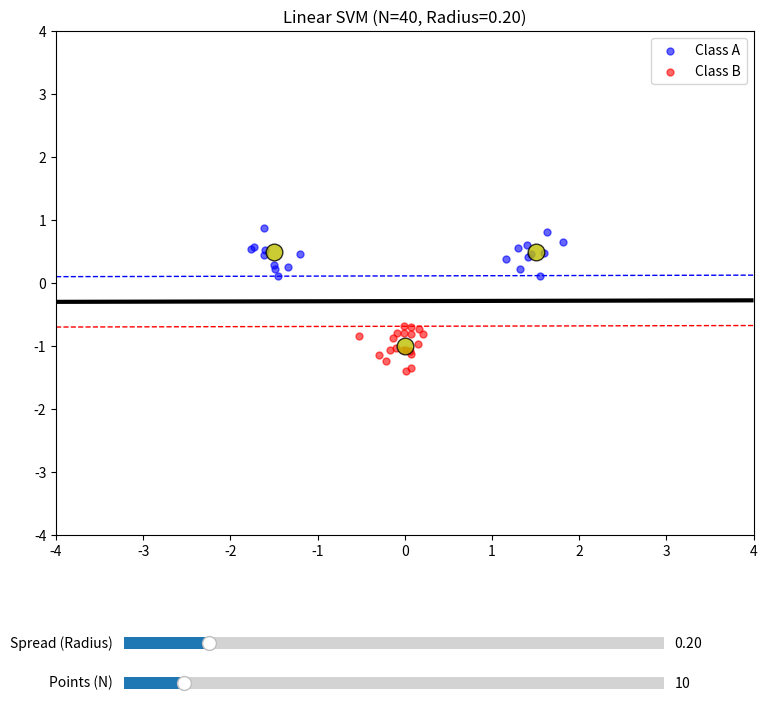

This figure's Python source:
import numpy as np
import random
from scipy.optimize import minimize
import matplotlib.pyplot as plt
from matplotlib.widgets import Slider

# --- SVM Engine (Linear Kernel Implementation) ---

def kernel_linear(x, y):
    """Linear kernel: returns the scalar product[cite: 100]."""
    return np.dot(x, y)

def solve_svm(x, t, kernel_func, C=1000):
    """Solves the dual optimization task[cite: 7, 14]."""
    N = x.shape[0]
    # Pre-compute Matrix P [cite: 154, 155]
    P = np.zeros((N, N))
    for i in range(N):
        for j in range(N):
            P[i, j] = t[i] * t[j] * kernel_func(x[i], x[j])

    def objective(alpha): # [cite: 124, 150]
        return 0.5 * np.dot(alpha, np.dot(P, alpha)) - np.sum(alpha)

    def zerofun(alpha): # [cite: 142, 162]
        return np.dot(alpha, t)

    bounds = [(0, C) for _ in range(N)] # [cite: 87, 128]
    constraints = {'type': 'eq', 'fun': zerofun}
    
    ret = minimize(objective, np.zeros(N), bounds=bounds, constraints=constraints)
    
    if not ret.success: # [cite: 170, 243]
        return None, None, False
    
    alpha = ret.x
    sv_idx = [i for i in range(N) if alpha[i] > 1e-5] # [cite: 174]
    
    if not sv_idx:
        return alpha, 0, True
    
    # Calculate threshold b [cite: 66]
    s = sv_idx[0]
    b = sum(alpha[i] * t[i] * kernel_func(x[s], x[i]) for i in range(N)) - t[s]
    return alpha, b, True

# --- Interactive Visualizer ---

class FlexibleLinearSVM:
    def __init__(self):
        # Initial Cluster Configuration [cite: 190, 191]
        self.centers = {'A1': np.array([1.5, 0.5]), 'A2': np.array([-1.5, 0.5]), 'B': np.array([0.0, -1.0])}
        self.N_A = 10
        self.N_B = 20
        self.std_dev = 0.2
        self.C = 1000
        self.selected_center = None
        
        self.fig, self.ax = plt.subplots(figsize=(9, 8))
        plt.subplots_adjust(bottom=0.25) # Make room for sliders
        
        # --- Create Sliders ---
        ax_std = plt.axes([0.2, 0.1, 0.6, 0.03])
        ax_n = plt.axes([0.2, 0.05, 0.6, 0.03])
        
        self.slider_std = Slider(ax_std, 'Spread (Radius)', 0.05, 1.0, valinit=self.std_dev)
        self.slider_n = Slider(ax_n, 'Points (N)', 5, 50, valinit=self.N_A, valstep=1)
        
        self.slider_std.on_changed(self.update_params)
        self.slider_n.on_changed(self.update_params)
        
        # Connect mouse events for dragging centers [cite: 188]
        self.fig.canvas.mpl_connect('button_press_event', self.on_click)
        self.fig.canvas.mpl_connect('button_release_event', self.on_release)
        self.fig.canvas.mpl_connect('motion_notify_event', self.on_motion)
        
        self.update_plot()
        plt.show()

    def update_params(self, val):
        self.std_dev = self.slider_std.val
        self.N_A = int(self.slider_n.val)
        self.N_B = self.N_A * 2
        self.update_plot()

    def get_data(self):
        """Generates random clusters[cite: 187, 189]."""
        np.random.seed(42)
        a1 = np.random.randn(self.N_A, 2) * self.std_dev + self.centers['A1']
        a2 = np.random.randn(self.N_A, 2) * self.std_dev + self.centers['A2']
        b_pts = np.random.randn(self.N_B, 2) * self.std_dev + self.centers['B']
        
        x = np.concatenate((a1, a2, b_pts))
        t = np.concatenate((np.ones(self.N_A * 2), -np.ones(self.N_B)))
        return x, t, a1, a2, b_pts

    def update_plot(self):
        self.ax.clear()
        x_data, t_data, a1, a2, b_pts = self.get_data()
        
        alpha, b, success = solve_svm(x_data, t_data, kernel_linear, self.C)
        
        # Plot clusters [cite: 214, 215]
        self.ax.scatter(a1[:,0], a1[:,1], c='blue', s=25, alpha=0.6, label='Class A')
        self.ax.scatter(a2[:,0], a2[:,1], c='blue', s=25, alpha=0.6)
        self.ax.scatter(b_pts[:,0], b_pts[:,1], c='red', s=25, alpha=0.6, label='Class B')
        
        if success and alpha is not None:
            # Draw boundary at level 0 and margins at 1/-1 [cite: 230]
            xgrid = np.linspace(-4, 4, 50)
            ygrid = np.linspace(-4, 4, 50)
            X, Y = np.meshgrid(xgrid, ygrid)
            
            # Indicator function logic [cite: 59, 179]
            def ind_func(p):
                return sum(alpha[i] * t_data[i] * kernel_linear(p, x_data[i]) for i in range(len(alpha))) - b
            
            Z = np.array([[ind_func(np.array([px, py])) for px in xgrid] for py in ygrid])
            self.ax.contour(X, Y, Z, levels=[-1.0, 0.0, 1.0], 
                             colors=['red', 'black', 'blue'], linestyles=['dashed', 'solid', 'dashed'], linewidths=[1, 3, 1])
            self.ax.set_title(f"Linear SVM (N={self.N_A*2 + self.N_B}, Radius={self.std_dev:.2f})")
        else:
            self.ax.text(0, 0, "OPTIMIZER FAILED\n(Data not separable)", color='darkred', weight='bold', size=15, ha='center', va='center')
            self.ax.set_title("Linear SVM: INFEASIBLE")

        # Draw handles for centers
        for pos in self.centers.values():
            self.ax.plot(pos[0], pos[1], 'yo', markersize=12, markeredgecolor='k', alpha=0.8)
            
        self.ax.set_xlim(-4, 4)
        self.ax.set_ylim(-4, 4)
        self.ax.legend(loc='upper right')
        self.fig.canvas.draw_idle()

    def on_click(self, event):
        if event.inaxes != self.ax: return
        for name, pos in self.centers.items():
            if np.linalg.norm(np.array([event.xdata, event.ydata]) - pos) < 0.4:
                self.selected_center = name
                break

    def on_release(self, event):
        self.selected_center = None

    def on_motion(self, event):
        if self.selected_center and event.inaxes == self.ax:
            self.centers[self.selected_center] = np.array([event.xdata, event.ydata])
            self.update_plot()

if __name__ == "__main__":
    FlexibleLinearSVM()
